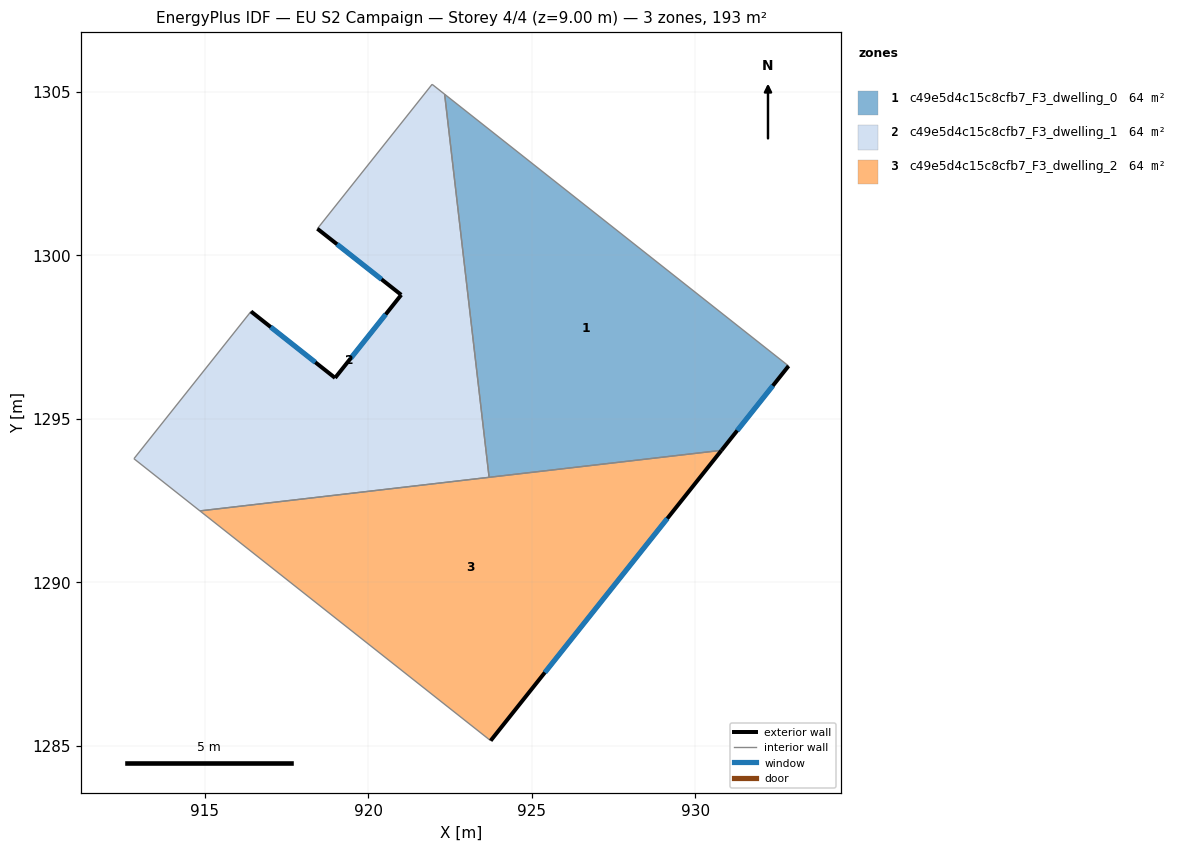
=== STOREY PLAN SPEC (per zone: floor XY polygon, exterior-wall plan segments, windows/doors) ===
zone 1: c49e5d4c15c8cfb7_F3_dwelling_0  (64.3 m²)
  floor: (932.85, 1296.62) (930.80, 1294.04) (923.70, 1293.21) (922.34, 1304.93)
  exterior wall: (930.80, 1294.04) – (932.85, 1296.62)  [3.3 m]
    window: (931.28, 1294.64) – (932.37, 1296.01)  [2.8 m²]
  interior walls: 3
zone 2: c49e5d4c15c8cfb7_F3_dwelling_1  (64.3 m²)
  floor: (922.34, 1304.93) (923.70, 1293.21) (914.85, 1292.19) (912.83, 1293.78) (916.41, 1298.29) (918.99, 1296.25) (921.01, 1298.79) (918.44, 1300.82) (921.95, 1305.23)
  exterior wall: (918.99, 1296.25) – (916.41, 1298.29)  [3.3 m]
    window: (918.38, 1296.73) – (917.02, 1297.81)  [2.8 m²]
  exterior wall: (921.01, 1298.79) – (918.99, 1296.25)  [3.2 m]
    window: (920.53, 1298.20) – (919.46, 1296.85)  [2.7 m²]
  exterior wall: (918.44, 1300.82) – (921.01, 1298.79)  [3.3 m]
    window: (919.05, 1300.34) – (920.41, 1299.27)  [2.8 m²]
  interior walls: 6
zone 3: c49e5d4c15c8cfb7_F3_dwelling_2  (64.3 m²)
  floor: (930.80, 1294.04) (923.74, 1285.16) (914.85, 1292.19)
  exterior wall: (923.74, 1285.16) – (930.80, 1294.04)  [11.3 m]
    window: (925.40, 1287.25) – (929.15, 1291.95)  [9.6 m²]
  interior walls: 3

=== DERIVED (storey summary) ===
Building: EU S2 Campaign
Storey: 4 of 4  (floor level z = 9.00 m)
Storey gross floor area: 192.8 m²
Zones on this storey: 3
  - c49e5d4c15c8cfb7_F3_dwelling_0: floor 64.3 m²; exterior wall 3.3 m (9.9 m²); 1 window(s) 2.8 m²; WWR 28.1%
  - c49e5d4c15c8cfb7_F3_dwelling_1: floor 64.3 m²; exterior wall 9.8 m (29.4 m²); 3 window(s) 8.3 m²; WWR 28.1%
  - c49e5d4c15c8cfb7_F3_dwelling_2: floor 64.3 m²; exterior wall 11.3 m (34.0 m²); 1 window(s) 9.6 m²; WWR 28.1%
Zone adjacency (shared interzone walls):
  - c49e5d4c15c8cfb7_F3_dwelling_0 ↔ c49e5d4c15c8cfb7_F3_dwelling_1
  - c49e5d4c15c8cfb7_F3_dwelling_0 ↔ c49e5d4c15c8cfb7_F3_dwelling_2
  - c49e5d4c15c8cfb7_F3_dwelling_1 ↔ c49e5d4c15c8cfb7_F3_dwelling_2